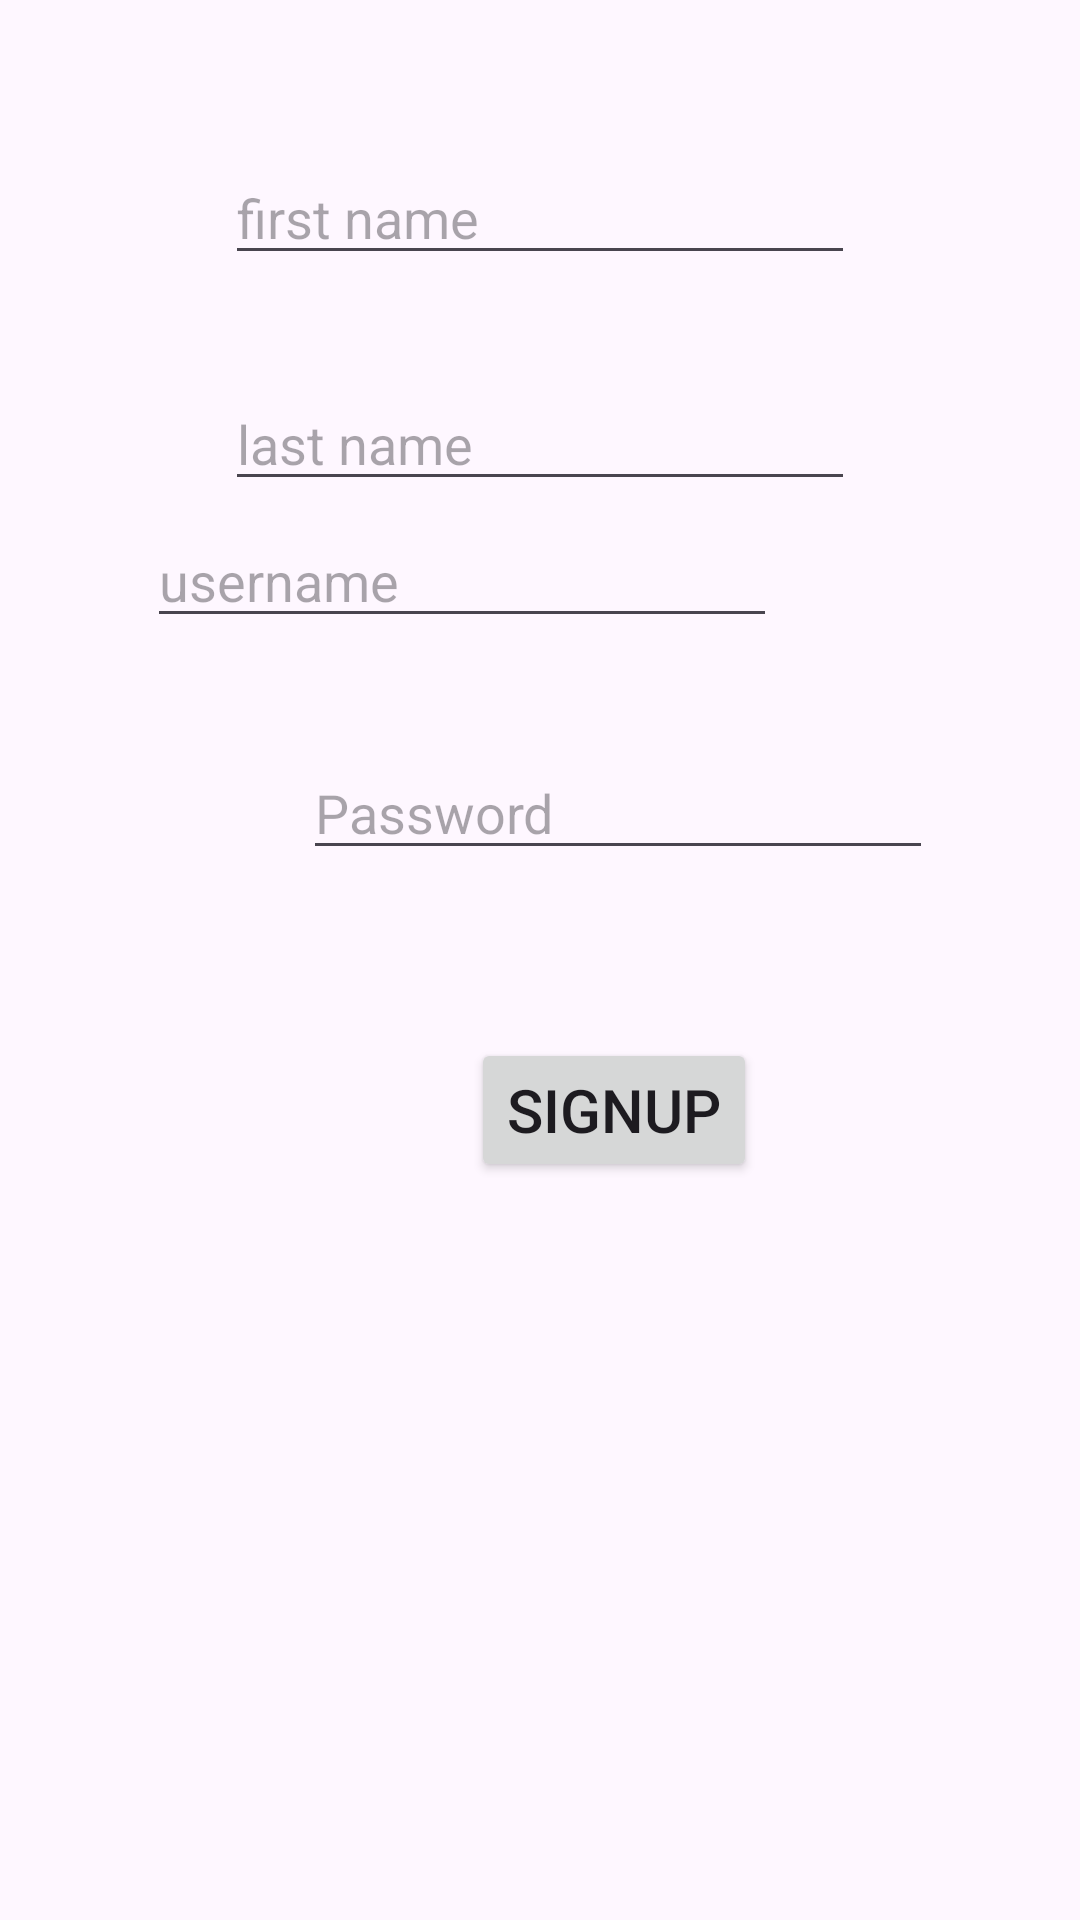

Produce the Android XML layout that renders to this screen, including the resource entries it uses.
<!-- AndroidManifest.xml: application theme Theme.Tripreview -->
<!-- res/layout/activity_signup.xml -->
<?xml version="1.0" encoding="utf-8"?>
<androidx.constraintlayout.widget.ConstraintLayout xmlns:android="http://schemas.android.com/apk/res/android"
    xmlns:app="http://schemas.android.com/apk/res-auto"
    xmlns:tools="http://schemas.android.com/tools"
    android:layout_width="match_parent"
    android:layout_height="match_parent"
    android:orientation="vertical"
    tools:context=".Signup">

    <EditText
        android:id="@+id/editTextfirstName"
        android:layout_width="wrap_content"
        android:layout_height="wrap_content"
        android:layout_marginStart="101dp"
        android:layout_marginTop="80dp"
        android:layout_marginEnd="101dp"
        android:layout_marginBottom="34dp"
        android:ems="10"
        android:hint="first name"
        android:inputType="text"
        app:layout_constraintBottom_toTopOf="@+id/editTextlastName"
        app:layout_constraintEnd_toEndOf="parent"
        app:layout_constraintStart_toStartOf="parent"
        app:layout_constraintTop_toTopOf="parent" />

    <EditText
        android:id="@+id/editTextlastName"
        android:layout_width="wrap_content"
        android:layout_height="wrap_content"
        android:layout_marginStart="101dp"
        android:layout_marginEnd="101dp"
        android:layout_marginBottom="34dp"
        android:ems="10"
        android:hint="last name"
        android:inputType="text"
        app:layout_constraintBottom_toTopOf="@+id/editTextuserName"
        app:layout_constraintEnd_toEndOf="parent"
        app:layout_constraintStart_toStartOf="parent"
        app:layout_constraintTop_toBottomOf="@+id/editTextfirstName" />

    <EditText
        android:id="@+id/editTextuserName"
        android:layout_width="wrap_content"
        android:layout_height="wrap_content"
        android:layout_marginStart="101dp"
        android:layout_marginEnd="101dp"
        android:layout_marginBottom="36dp"
        android:ems="10"
        android:hint="username"
        android:inputType="text"
        app:layout_constraintBottom_toTopOf="@+id/editTextpassword"
        app:layout_constraintEnd_toEndOf="parent"
        app:layout_constraintHorizontal_bias="1.0"
        app:layout_constraintStart_toStartOf="parent" />

    <EditText
        android:id="@+id/editTextpassword"
        android:layout_width="wrap_content"
        android:layout_height="wrap_content"
        android:layout_marginStart="101dp"
        android:layout_marginEnd="101dp"
        android:layout_marginBottom="56dp"
        android:ems="10"
        android:hint="Password"
        android:inputType="textPassword"
        app:layout_constraintBottom_toTopOf="@+id/signup"
        app:layout_constraintEnd_toEndOf="parent"
        app:layout_constraintHorizontal_bias="0.0"
        app:layout_constraintStart_toStartOf="parent" />

    <Button
        android:id="@+id/signup"
        android:layout_width="wrap_content"
        android:layout_height="wrap_content"
        android:layout_marginStart="157dp"
        android:layout_marginEnd="158dp"
        android:layout_marginBottom="246dp"
        android:text="Signup"
        android:textSize="20sp"
        app:layout_constraintBottom_toBottomOf="parent"
        app:layout_constraintEnd_toEndOf="parent"
        app:layout_constraintHorizontal_bias="0.0"
        app:layout_constraintStart_toStartOf="parent" />
</androidx.constraintlayout.widget.ConstraintLayout>
<!-- resources referenced by this layout -->
<resources>
  <style name="Theme.Tripreview" parent="Base.Theme.Tripreview" />
  <style name="Base.Theme.Tripreview" parent="Theme.Material3.DayNight.NoActionBar">
          
          
      </style>
</resources>
